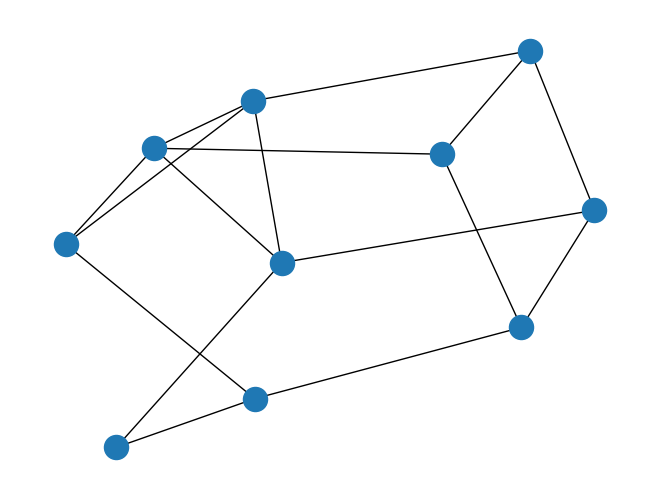

Source code (Python):
# -*- coding: utf-8 -*-
"""
Created on Wed Feb 16 11:08:17 2022

@author: n
"""

import networkx as nx
import numpy as np
import matplotlib.pyplot as plt
values=np.zeros(500) #array containing mu values of each graph
prev=nx.fast_gnp_random_graph(10, .5, seed=None, directed=False) #generates a graph of given order (10)
average=0
if nx.is_connected(prev)==False: #ensures resulting graph is connected
    while nx.is_connected(prev)==False:
        prev=nx.fast_gnp_random_graph(10, .5, seed=None, directed=False)
for t in range(0,500):

    print(t)
    G=nx.fast_gnp_random_graph(10, .5, seed=None, directed=False) #generate random graphs with 10 nodes
    if nx.is_connected(G)==False: #ensure that the graphs are connected; if not, regenerate
        while nx.is_connected(G)==False:
            G=nx.fast_gnp_random_graph(10, .5, seed=None, directed=False)
            
    n= G.number_of_nodes()#n
    m= G.number_of_edges() #m
    n_prev=prev.number_of_nodes()
    m_prev=prev.number_of_edges()
    sum_of_degrees_squared=0
    sum_of_degrees_squared_prev=0
    total_dist=0
    
    #####CALCULATIONS FOR THE NEW GRAPH GENERATION
    path=list(nx.all_pairs_shortest_path(G))  #geodescic distances between all node pairs
    for j in range(0,len(list(G.nodes()))):
        sum_of_degrees_squared+=G.degree[j]**2 #quantity is used in mu value from secanario 3 in paper
    path=nx.all_pairs_shortest_path(G)
    x=(list(path))
    sum1=0
    for i in range(0,len(x)): #Calculating total distance T as referenced in paper
        for j in range(0,len(x[i][1])):
            
            vals=list(x[i][1].values())
            for p in range(0,len(vals)):
                sum1+=len(vals[p])
    total_dist=sum1 #calling total_dist the T value
                
    #CALCULATIONS FOR THE EXISTING GRAPH GENERATION
    path=list(nx.all_pairs_shortest_path(prev))
    for j in range(0,len(list(prev.nodes()))):
        sum_of_degrees_squared_prev+=prev.degree[j]**2 #quantity is used in mu value from scenario 3 in paper
    path=nx.all_pairs_shortest_path(prev)
    x=(list(path))
    sum1=0
    for i in range(0,len(x)): #calculating the total_dist T value
        for j in range(0,len(x[i][1])):
            
            vals=list(x[i][1].values())
            for p in range(0,len(vals)):
                sum1+=len(vals[p]) 
    total_dist_prev=sum1
    values[t]=((n-1) / (2*m+n)) * (2*m*(n-2)+n*(n-1)-sum_of_degrees_squared)/total_dist
    if ((n-1) / (2*m+n)) * (2*m*(n-2)+n*(n-1)-sum_of_degrees_squared)/total_dist > ((n_prev-1) / (2*m_prev+n_prev)) * (2*m_prev*(n_prev-2)+n_prev*(n_prev-1)-sum_of_degrees_squared_prev)/total_dist_prev:
        prev=G #if new mu value is bigger than old new value, save this new graph


prev =nx.draw(prev) #draw the graph with the highest mu value
plt.show() #show the graph with highest mu value
print(((n_prev-1) / (2*m_prev+n_prev)) * (2*m_prev*(n_prev-2)+n_prev*(n_prev-1)-sum_of_degrees_squared_prev)/total_dist_prev)
#print highest mu value; way lower than those found in paper, even for fenerations of up to 50,000 graphs
#generating up to 500,000 graphs is going to take hours...
